7-way image classification set "split_toilets" from GitHub (007subhajitrajhalder/Amar-Sohor); label vocabulary: broken public toilet, broken public urinal, clean public toilet, clean public urinal, dirty public toilet, dirty public urinal, irrelevant image.

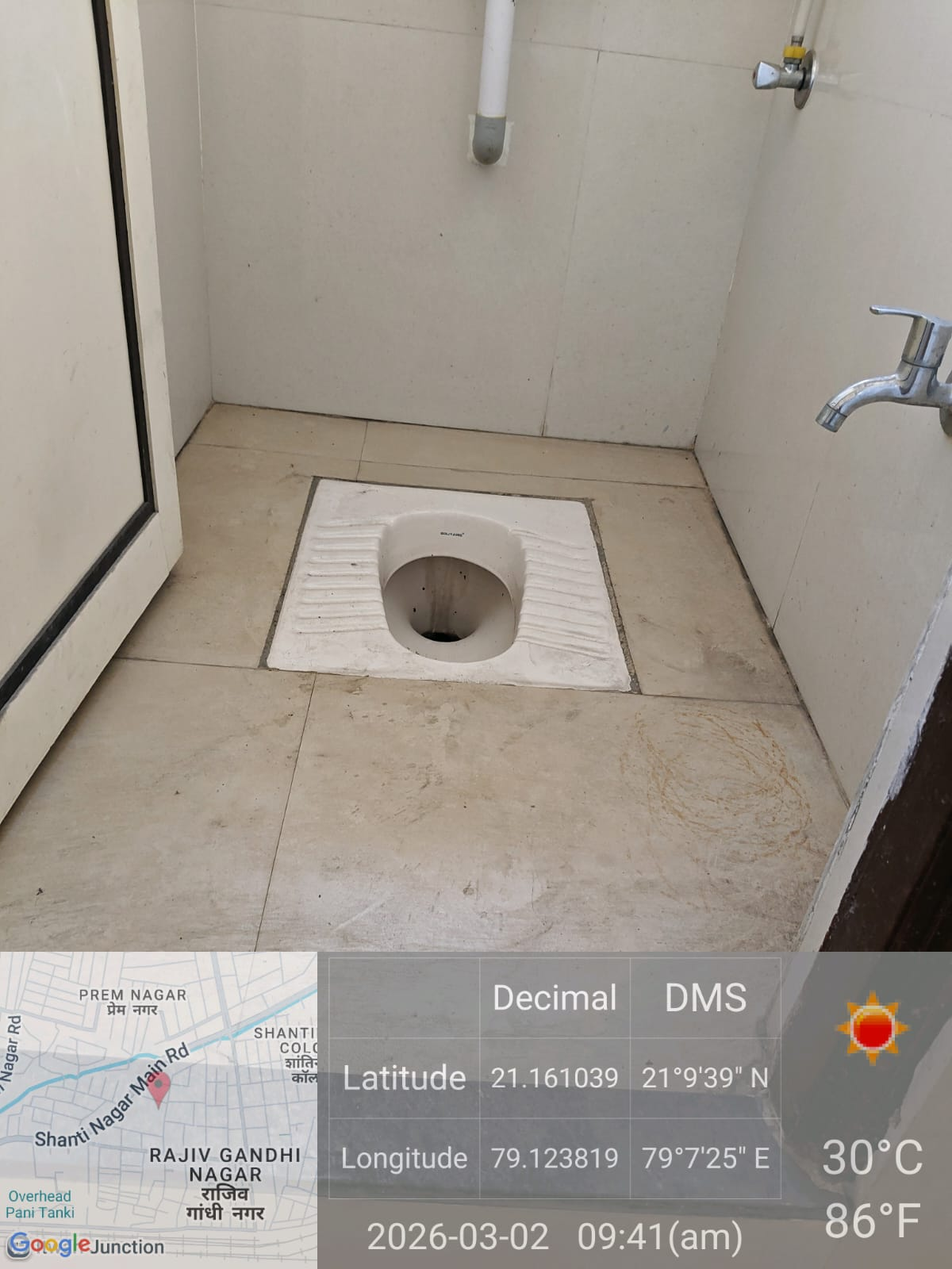
Label: dirty public toilet

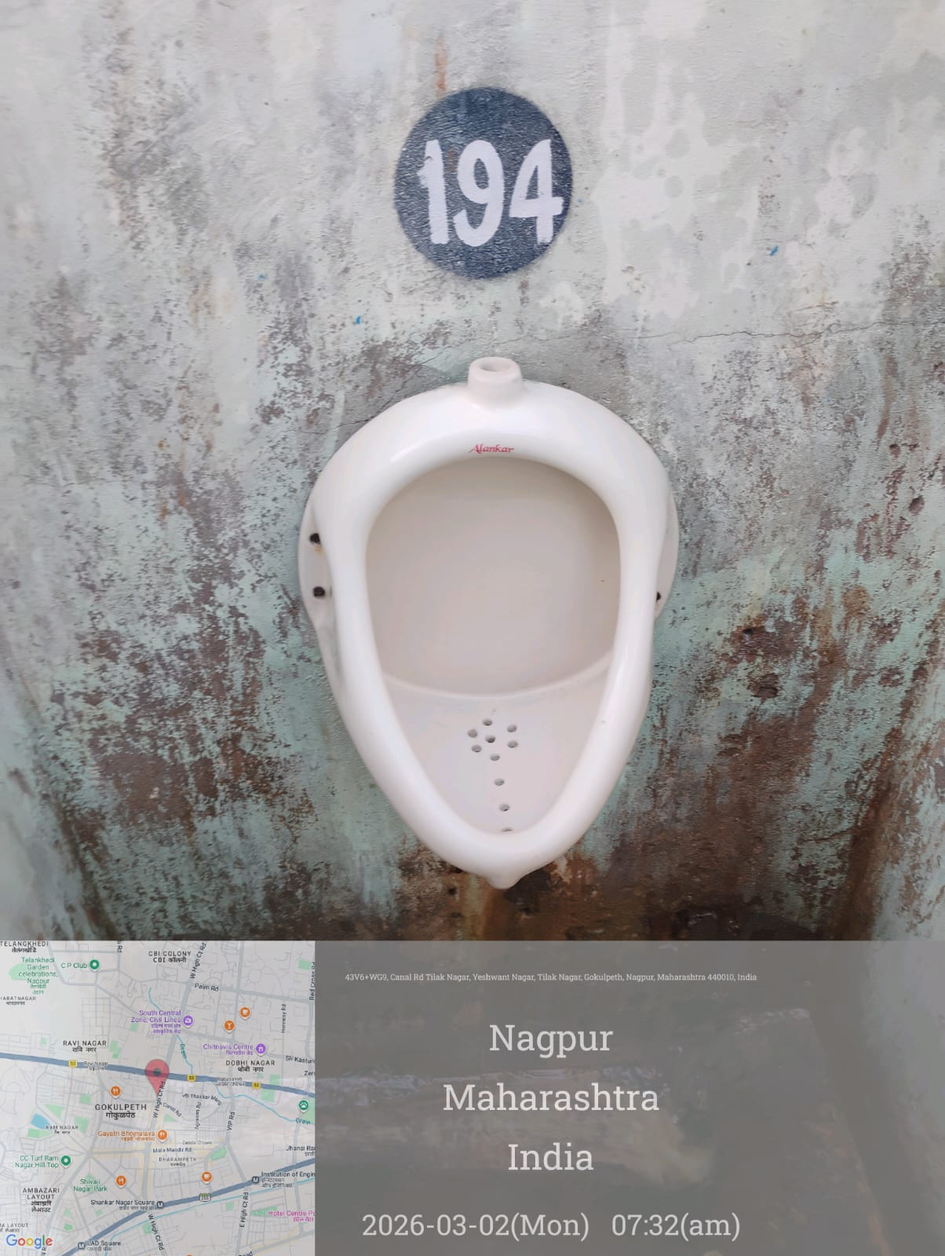
Label: clean public urinal

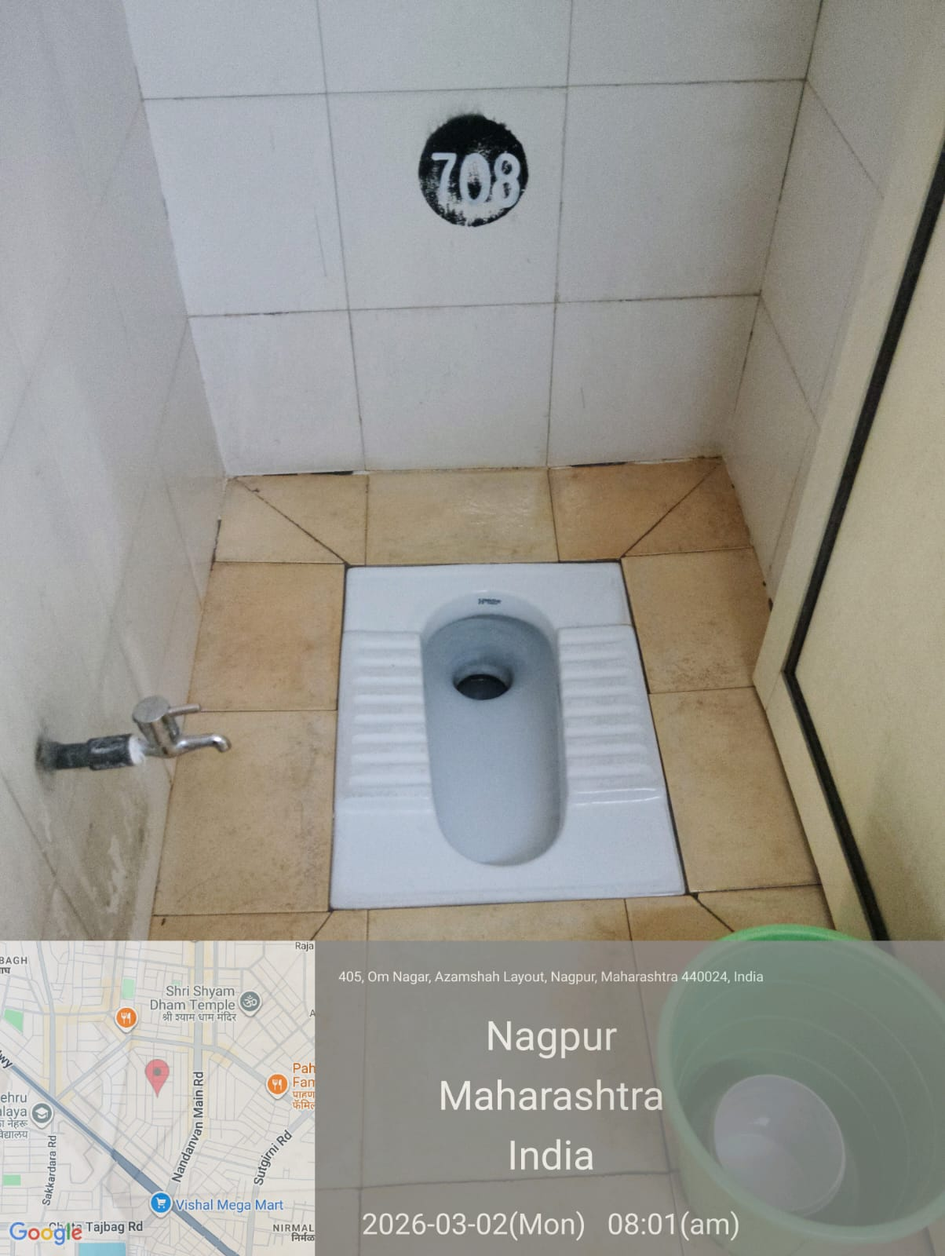
Label: clean public toilet

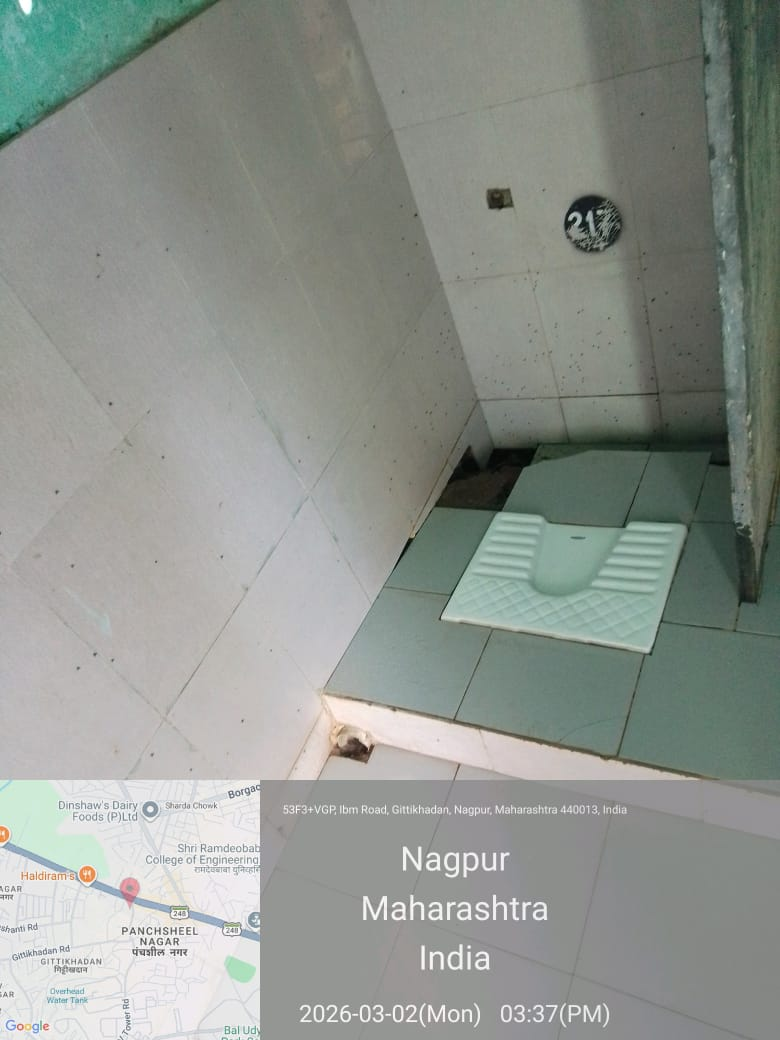
Label: clean public urinal

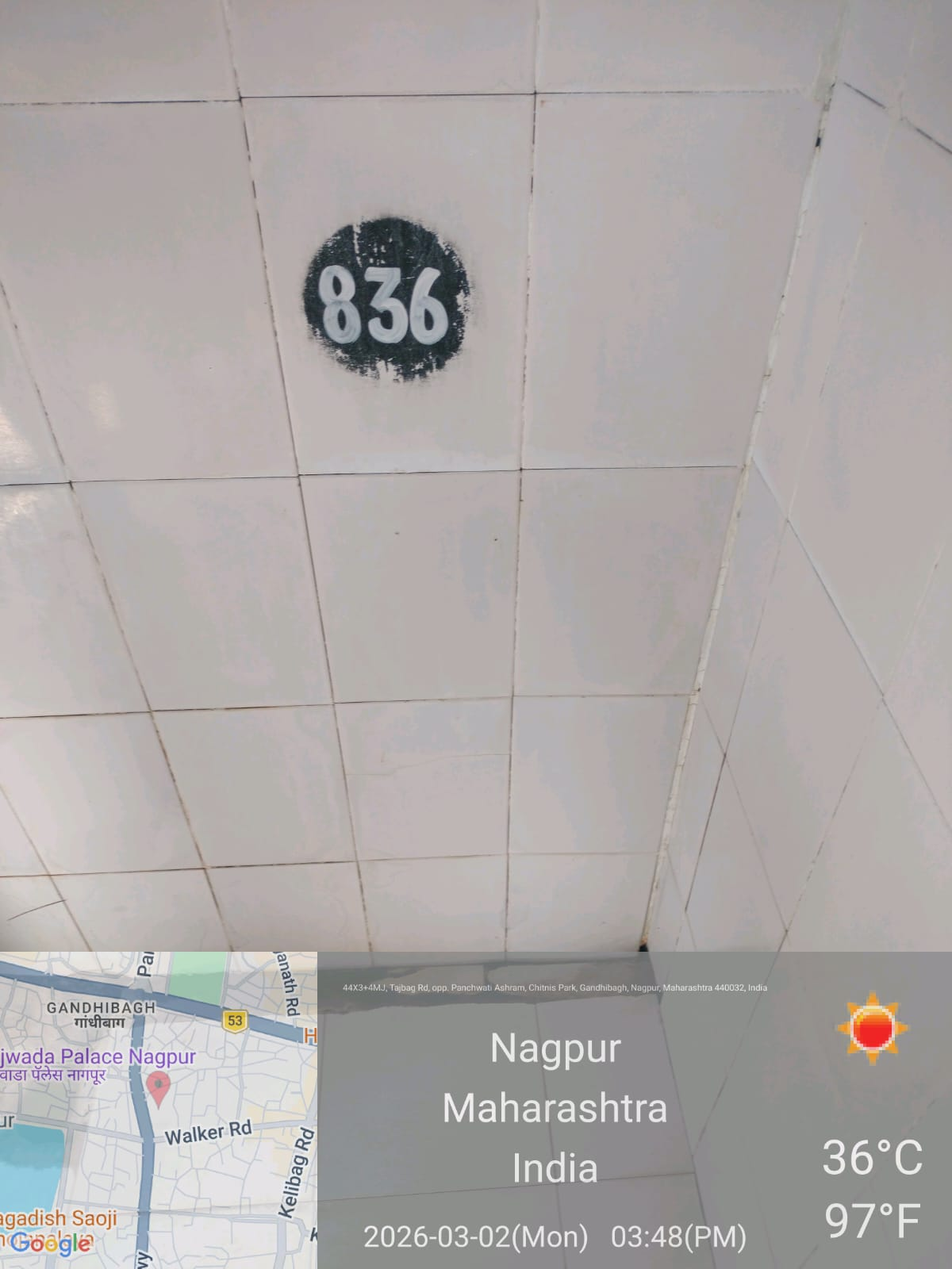
Label: irrelevant image

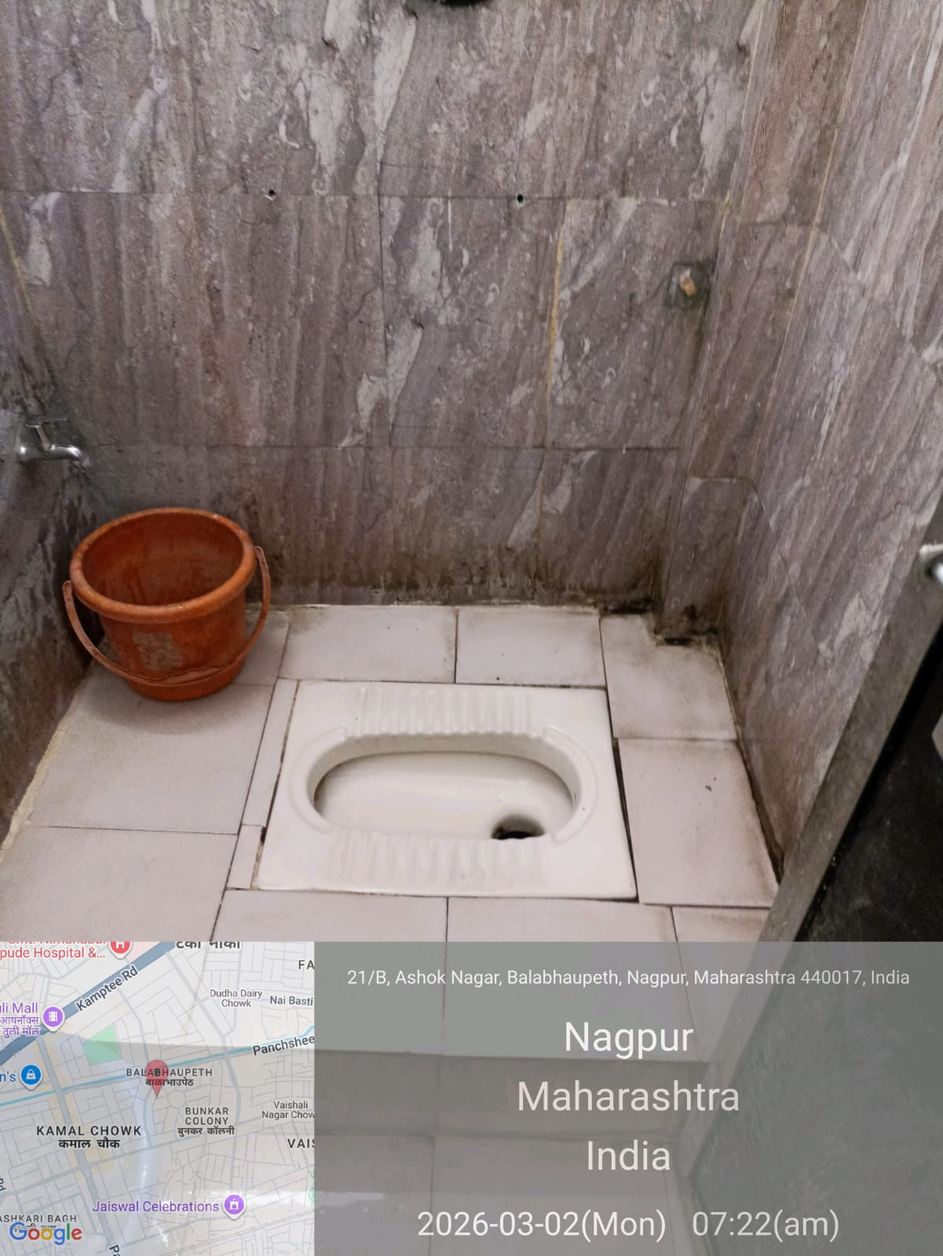
Label: clean public toilet
